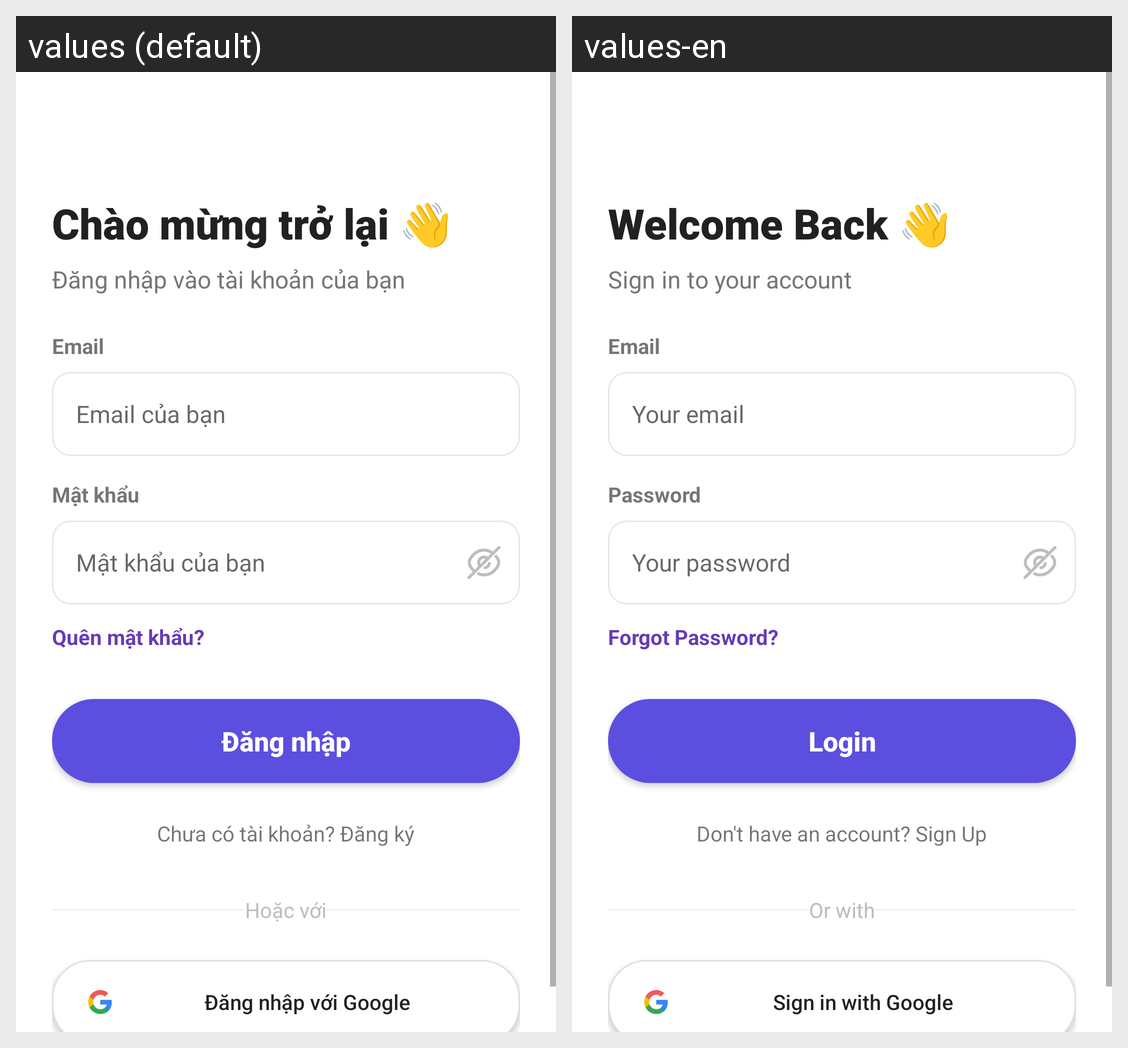

The Android screen above is rendered under two locales of the same app. Produce the string resources it draws, with the default and per-locale values.
Android screen res/layout/activity_login.xml rendered under 2 locales, left to right: values (default), values-en. Device: Nexus 5 (rendered at 1080×1920; each locale shown at half size, 540×960, under a caption strip naming it); theme Theme.TraffiGo.
Strings drawn on this screen, with the default value and each locale's value (text and hints the layout hard-codes, and strings that could not be matched under every locale, appear in the picture but are not listed):

login_title
  values: Chào mừng trở lại 👋
  values-en: Welcome Back 👋

login_subtitle
  values: Đăng nhập vào tài khoản của bạn
  values-en: Sign in to your account

label_email
  values: Email
  values-en: Email

hint_email
  values: Email của bạn
  values-en: Your email

label_password
  values: Mật khẩu
  values-en: Password

hint_password
  values: Mật khẩu của bạn
  values-en: Your password

tv_forgot_password
  values: Quên mật khẩu?
  values-en: Forgot Password?

btn_login
  values: Đăng nhập
  values-en: Login

tv_no_account
  values: Chưa có tài khoản? Đăng ký
  values-en: Don't have an account? Sign Up

tv_or_with
  values: Hoặc với
  values-en: Or with

btn_sign_in_google
  values: Đăng nhập với Google
  values-en: Sign in with Google
